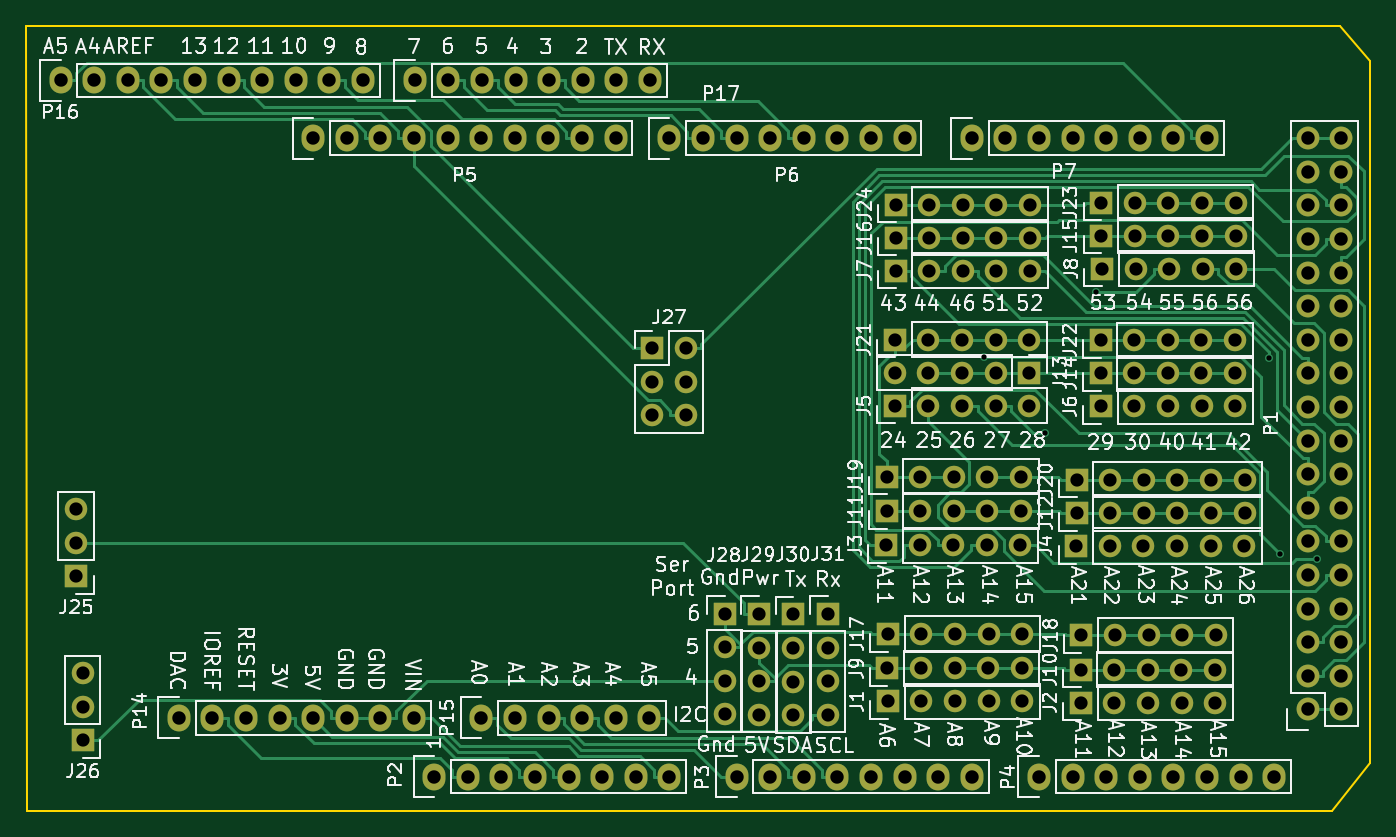
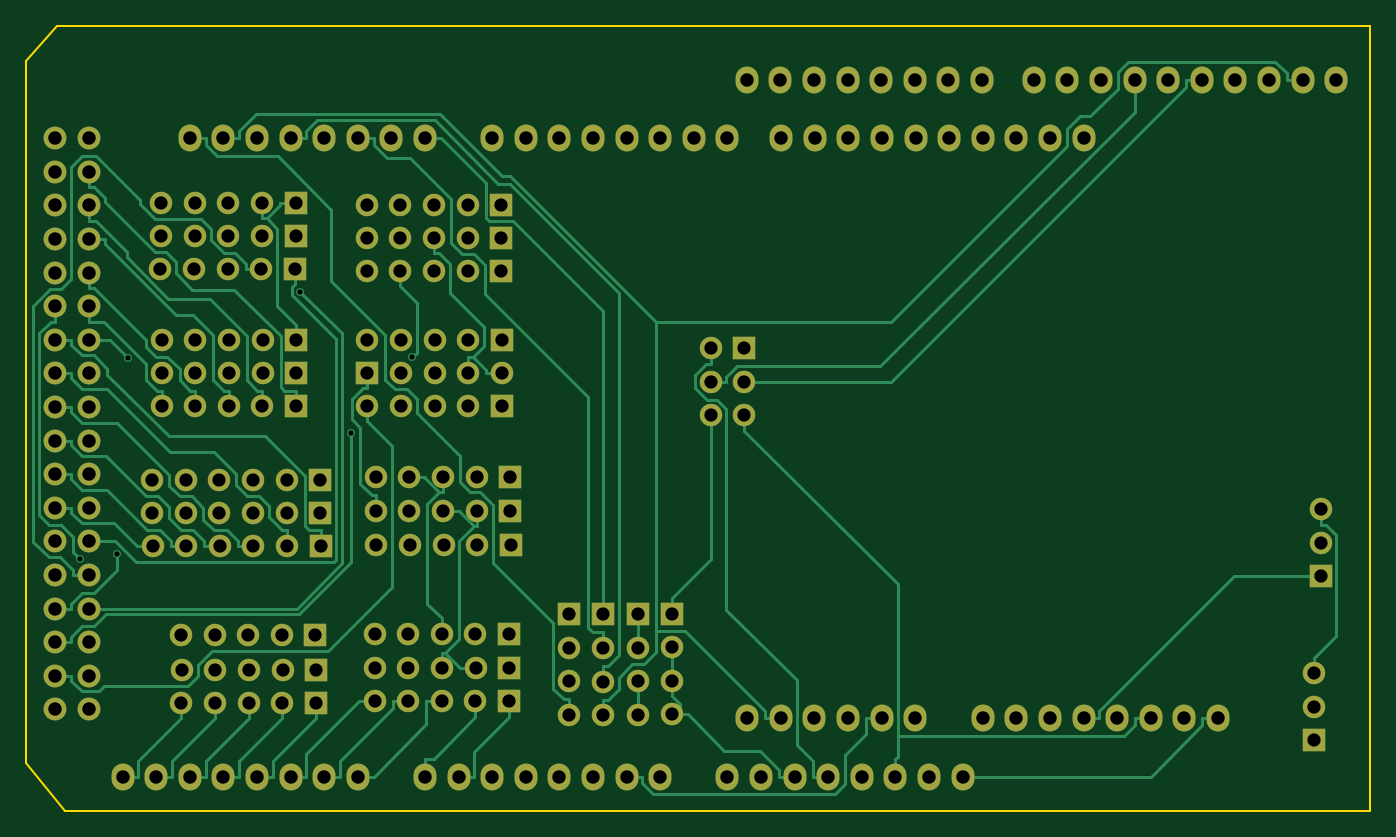
Circuit board: 10 layer files. Board 101.6 x 59.3 mm.
- bottom_copper: Arduino_Mega-B.Cu.gbr (31110 bytes)
- bottom_mask: Arduino_Mega-B.Mask.gbr (7562 bytes)
- paste: Arduino_Mega-B.Paste.gbr (264 bytes)
- bottom_silk: Arduino_Mega-B.SilkS.gbr (265 bytes)
- outline: Arduino_Mega-Edge.Cuts.gbr (595 bytes)
- top_copper: Arduino_Mega-F.Cu.gbr (30099 bytes)
- top_mask: Arduino_Mega-F.Mask.gbr (7562 bytes)
- paste: Arduino_Mega-F.Paste.gbr (264 bytes)
- top_silk: Arduino_Mega-F.SilkS.gbr (95701 bytes)
- drill: Arduino_Mega.drl (4519 bytes)

=== bottom_copper: Arduino_Mega-B.Cu.gbr (31110 bytes, source omitted) ===
=== bottom_mask: Arduino_Mega-B.Mask.gbr (7562 bytes, source omitted) ===
=== paste: Arduino_Mega-B.Paste.gbr ===
G04 #@! TF.FileFunction,Paste,Bot*
%FSLAX46Y46*%
G04 Gerber Fmt 4.6, Leading zero omitted, Abs format (unit mm)*
G04 Created by KiCad (PCBNEW 4.0.6) date 06/14/17 17:04:03*
%MOMM*%
%LPD*%
G01*
G04 APERTURE LIST*
%ADD10C,0.100000*%
G04 APERTURE END LIST*
D10*
M02*

=== bottom_silk: Arduino_Mega-B.SilkS.gbr ===
G04 #@! TF.FileFunction,Legend,Bot*
%FSLAX46Y46*%
G04 Gerber Fmt 4.6, Leading zero omitted, Abs format (unit mm)*
G04 Created by KiCad (PCBNEW 4.0.6) date 06/14/17 17:04:03*
%MOMM*%
%LPD*%
G01*
G04 APERTURE LIST*
%ADD10C,0.100000*%
G04 APERTURE END LIST*
D10*
M02*

=== outline: Arduino_Mega-Edge.Cuts.gbr ===
G04 #@! TF.FileFunction,Profile,NP*
%FSLAX46Y46*%
G04 Gerber Fmt 4.6, Leading zero omitted, Abs format (unit mm)*
G04 Created by KiCad (PCBNEW 4.0.6) date 06/14/17 17:04:04*
%MOMM*%
%LPD*%
G01*
G04 APERTURE LIST*
%ADD10C,0.100000*%
%ADD11C,0.150000*%
G04 APERTURE END LIST*
D10*
D11*
X202100000Y-118100000D02*
X199200000Y-121700000D01*
X202100000Y-65000000D02*
X202100000Y-118100000D01*
X199200000Y-121700000D02*
X100550000Y-121700000D01*
X199800000Y-62400000D02*
X202100000Y-65000000D01*
X100500000Y-62400000D02*
X199800000Y-62400000D01*
X100550000Y-121700000D02*
X100500000Y-62400000D01*
M02*

=== top_copper: Arduino_Mega-F.Cu.gbr (30099 bytes, source omitted) ===
=== top_mask: Arduino_Mega-F.Mask.gbr (7562 bytes, source omitted) ===
=== paste: Arduino_Mega-F.Paste.gbr ===
G04 #@! TF.FileFunction,Paste,Top*
%FSLAX46Y46*%
G04 Gerber Fmt 4.6, Leading zero omitted, Abs format (unit mm)*
G04 Created by KiCad (PCBNEW 4.0.6) date 06/14/17 17:04:03*
%MOMM*%
%LPD*%
G01*
G04 APERTURE LIST*
%ADD10C,0.100000*%
G04 APERTURE END LIST*
D10*
M02*

=== top_silk: Arduino_Mega-F.SilkS.gbr (95701 bytes, source omitted) ===
=== drill: Arduino_Mega.drl ===
M48
;DRILL file {KiCad 4.0.6} date 06/14/17 17:04:07
;FORMAT={-:-/ absolute / metric / decimal}
FMAT,2
METRIC,TZ
T1C0.400
T2C1.000
T3C1.016
%
G90
G05
M71
T1
X172.914Y-87.4
X177.52Y-93.133
X181.377Y-82.474
X194.427Y-87.464
X195.268Y-102.334
X198.067Y-102.666
T2
X104.25Y-98.92
X104.25Y-101.46
X104.25Y-104.
X104.75Y-111.32
X104.75Y-113.86
X104.75Y-116.4
X147.81Y-86.75
X147.81Y-89.29
X147.81Y-91.83
X150.35Y-86.75
X150.35Y-89.29
X150.35Y-91.83
X153.284Y-106.804
X153.284Y-109.344
X153.284Y-111.884
X153.284Y-114.424
X155.884Y-106.844
X155.884Y-109.384
X155.884Y-111.924
X155.884Y-114.464
X158.484Y-106.864
X158.484Y-109.404
X158.484Y-111.944
X158.484Y-114.484
X161.084Y-106.844
X161.084Y-109.384
X161.084Y-111.924
X161.084Y-114.464
X165.48Y-101.65
X165.52Y-96.45
X165.52Y-99.05
X165.59Y-110.95
X165.61Y-108.35
X165.61Y-113.45
X166.15Y-86.1
X166.15Y-88.6
X166.15Y-91.1
X166.2Y-75.9
X166.2Y-78.4
X166.2Y-80.9
X168.02Y-101.65
X168.06Y-96.45
X168.06Y-99.05
X168.13Y-110.95
X168.15Y-108.35
X168.15Y-113.45
X168.69Y-86.1
X168.69Y-88.6
X168.69Y-91.1
X168.74Y-75.9
X168.74Y-78.4
X168.74Y-80.9
X170.56Y-101.65
X170.6Y-96.45
X170.6Y-99.05
X170.67Y-110.95
X170.69Y-108.35
X170.69Y-113.45
X171.23Y-86.1
X171.23Y-88.6
X171.23Y-91.1
X171.28Y-75.9
X171.28Y-78.4
X171.28Y-80.9
X173.1Y-101.65
X173.14Y-96.45
X173.14Y-99.05
X173.21Y-110.95
X173.23Y-108.35
X173.23Y-113.45
X173.77Y-86.1
X173.77Y-88.6
X173.77Y-91.1
X173.82Y-75.9
X173.82Y-78.4
X173.82Y-80.9
X175.64Y-101.65
X175.68Y-96.45
X175.68Y-99.05
X175.75Y-110.95
X175.77Y-108.35
X175.77Y-113.45
X176.31Y-86.1
X176.31Y-88.6
X176.31Y-91.1
X176.36Y-75.9
X176.36Y-78.4
X176.36Y-80.9
X179.86Y-101.7
X179.88Y-96.7
X179.88Y-99.2
X180.19Y-111.05
X180.21Y-113.55
X180.25Y-108.45
X181.7Y-86.15
X181.7Y-88.65
X181.72Y-91.15
X181.75Y-75.75
X181.75Y-78.25
X181.81Y-80.75
X182.4Y-101.7
X182.42Y-96.7
X182.42Y-99.2
X182.73Y-111.05
X182.75Y-113.55
X182.79Y-108.45
X184.24Y-86.15
X184.24Y-88.65
X184.26Y-91.15
X184.29Y-75.75
X184.29Y-78.25
X184.35Y-80.75
X184.94Y-101.7
X184.96Y-96.7
X184.96Y-99.2
X185.27Y-111.05
X185.29Y-113.55
X185.33Y-108.45
X186.78Y-86.15
X186.78Y-88.65
X186.8Y-91.15
X186.83Y-75.75
X186.83Y-78.25
X186.89Y-80.75
X187.48Y-101.7
X187.5Y-96.7
X187.5Y-99.2
X187.81Y-111.05
X187.83Y-113.55
X187.87Y-108.45
X189.32Y-86.15
X189.32Y-88.65
X189.34Y-91.15
X189.37Y-75.75
X189.37Y-78.25
X189.43Y-80.75
X190.02Y-101.7
X190.04Y-96.7
X190.04Y-99.2
X190.35Y-111.05
X190.37Y-113.55
X190.41Y-108.45
X191.86Y-86.15
X191.86Y-88.65
X191.88Y-91.15
X191.91Y-75.75
X191.91Y-78.25
X191.97Y-80.75
X192.56Y-101.7
X192.58Y-96.7
X192.58Y-99.2
T3
X103.08Y-66.5
X105.62Y-66.5
X108.16Y-66.5
X110.7Y-66.5
X112.02Y-114.7
X113.24Y-66.5
X114.56Y-114.7
X115.78Y-66.5
X117.1Y-114.7
X118.32Y-66.5
X119.64Y-114.7
X120.86Y-66.5
X122.174Y-70.866
X122.18Y-114.7
X123.4Y-66.5
X124.714Y-70.866
X124.72Y-114.7
X125.94Y-66.5
X127.254Y-70.866
X127.26Y-114.7
X129.794Y-70.866
X129.8Y-114.7
X129.86Y-66.5
X131.318Y-119.126
X132.334Y-70.866
X132.4Y-66.5
X133.858Y-119.126
X134.874Y-70.866
X134.9Y-114.7
X134.94Y-66.5
X136.398Y-119.126
X137.414Y-70.866
X137.44Y-114.7
X137.48Y-66.5
X138.938Y-119.126
X139.954Y-70.866
X139.98Y-114.7
X140.02Y-66.5
X141.478Y-119.126
X142.494Y-70.866
X142.52Y-114.7
X142.56Y-66.5
X144.018Y-119.126
X145.034Y-70.866
X145.06Y-114.7
X145.1Y-66.5
X146.558Y-119.126
X147.6Y-114.7
X147.64Y-66.5
X149.098Y-70.866
X149.098Y-119.126
X151.638Y-70.866
X154.178Y-70.866
X154.178Y-119.126
X156.718Y-70.866
X156.718Y-119.126
X159.258Y-70.866
X159.258Y-119.126
X161.798Y-70.866
X161.798Y-119.126
X164.338Y-70.866
X164.338Y-119.126
X166.878Y-70.866
X166.878Y-119.126
X169.418Y-119.126
X171.958Y-70.866
X171.958Y-119.126
X174.498Y-70.866
X177.038Y-70.866
X177.038Y-119.126
X179.578Y-70.866
X179.578Y-119.126
X182.118Y-70.866
X182.118Y-119.126
X184.658Y-70.866
X184.658Y-119.126
X187.198Y-70.866
X187.198Y-119.126
X189.738Y-70.866
X189.738Y-119.126
X192.278Y-119.126
X194.818Y-119.126
X197.358Y-70.866
X197.358Y-73.406
X197.358Y-75.946
X197.358Y-78.486
X197.358Y-81.026
X197.358Y-83.566
X197.358Y-86.106
X197.358Y-88.646
X197.358Y-91.186
X197.358Y-93.726
X197.358Y-96.266
X197.358Y-98.806
X197.358Y-101.346
X197.358Y-103.886
X197.358Y-106.426
X197.358Y-108.966
X197.358Y-111.506
X197.358Y-114.046
X199.898Y-70.866
X199.898Y-73.406
X199.898Y-75.946
X199.898Y-78.486
X199.898Y-81.026
X199.898Y-83.566
X199.898Y-86.106
X199.898Y-88.646
X199.898Y-91.186
X199.898Y-93.726
X199.898Y-96.266
X199.898Y-98.806
X199.898Y-101.346
X199.898Y-103.886
X199.898Y-106.426
X199.898Y-108.966
X199.898Y-111.506
X199.898Y-114.046
T0
M30

